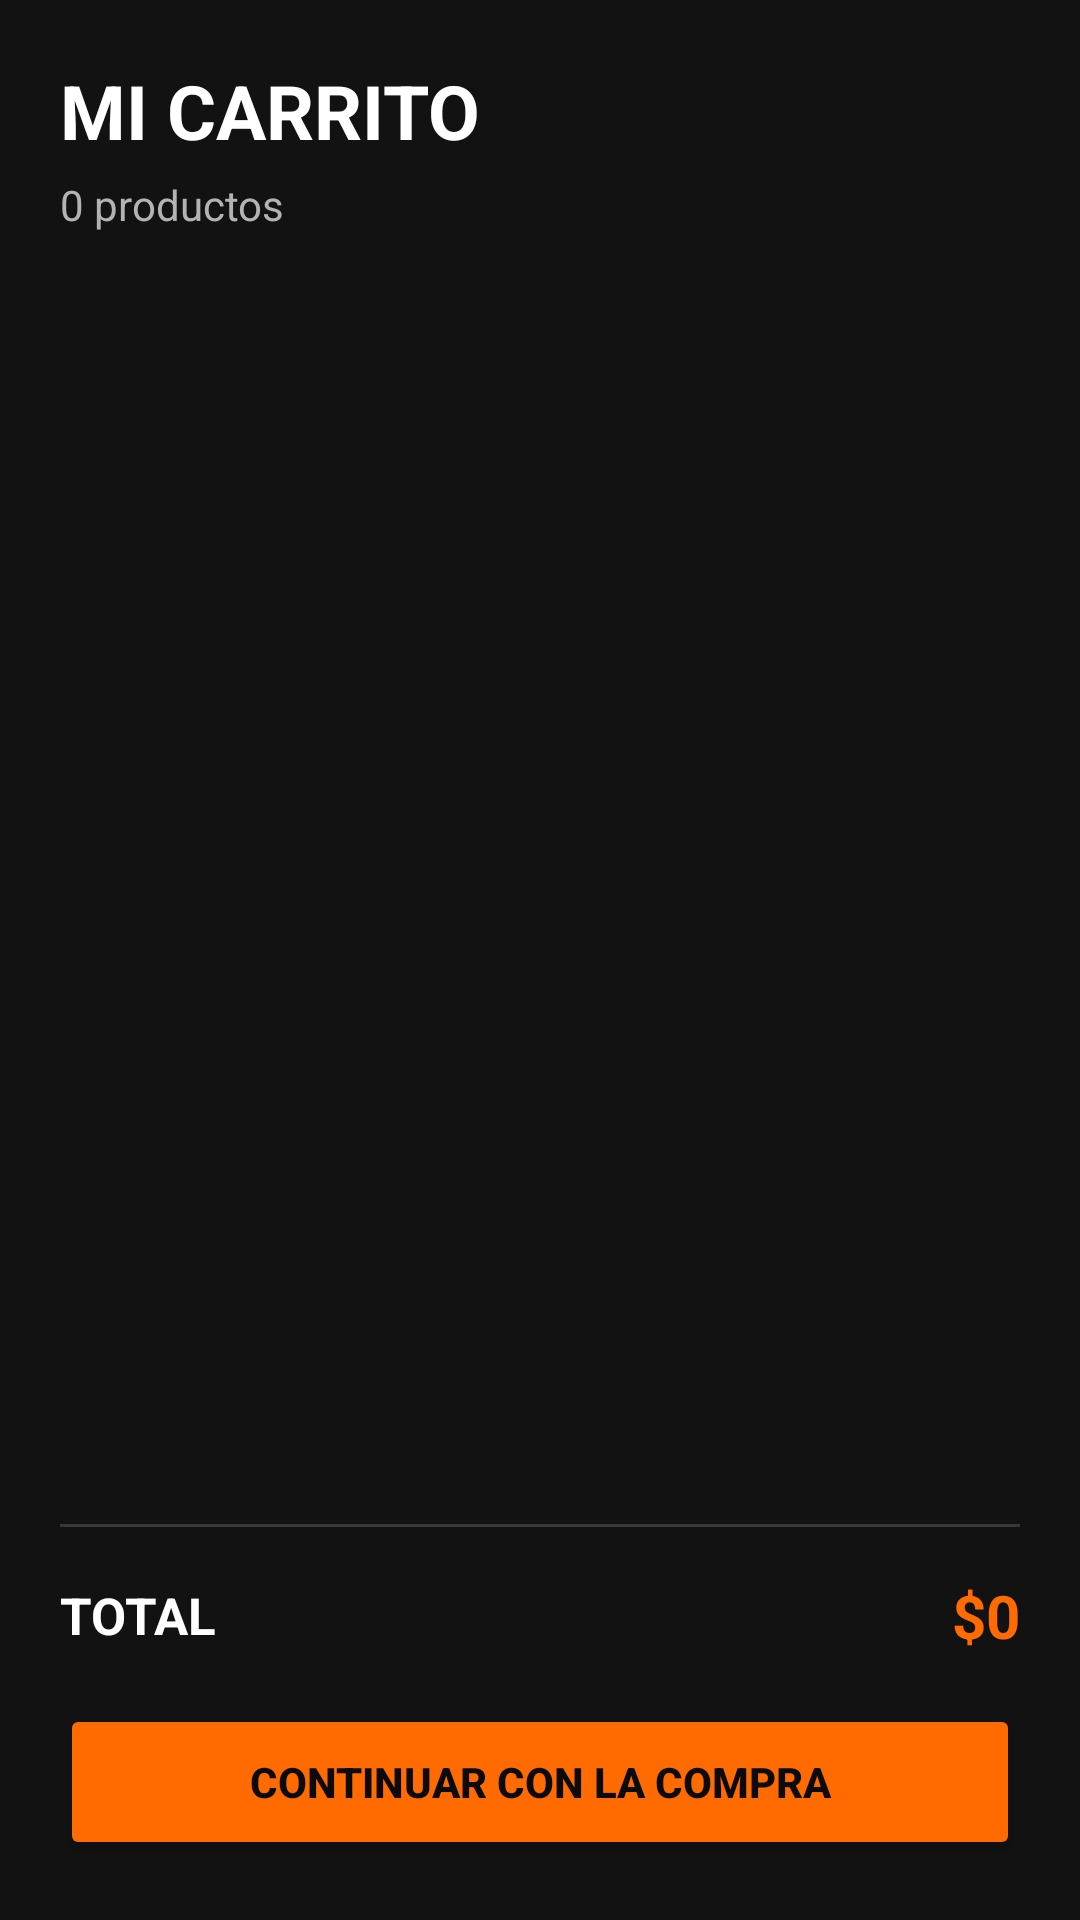

The Android layout XML behind this screen, and the referenced resources:
<!-- AndroidManifest.xml: application theme Theme.Overshop -->
<!-- res/layout/fragment_cart.xml -->
<?xml version="1.0" encoding="utf-8"?>
<LinearLayout xmlns:android="http://schemas.android.com/apk/res/android"
    android:layout_width="match_parent"
    android:layout_height="match_parent"
    android:background="@color/overshop_background"
    android:orientation="vertical"
    android:padding="20dp">

    <TextView
        android:layout_width="match_parent"
        android:layout_height="wrap_content"
        android:text="MI CARRITO"
        android:textColor="@color/overshop_white"
        android:textSize="25sp"
        android:textStyle="bold" />

    <TextView
        android:id="@+id/tvCartCount"
        android:layout_width="match_parent"
        android:layout_height="wrap_content"
        android:layout_marginTop="5dp"
        android:text="0 productos"
        android:textColor="@color/overshop_text_secondary"
        android:textSize="14sp" />

    <TextView
        android:id="@+id/tvCartEmpty"
        android:layout_width="match_parent"
        android:layout_height="0dp"
        android:layout_weight="1"
        android:gravity="center"
        android:text="Tu carrito está vacío.\n¡Explora nuestro catálogo!"
        android:textColor="@color/overshop_text_secondary"
        android:textSize="17sp"
        android:visibility="gone" />

    <androidx.recyclerview.widget.RecyclerView
        android:id="@+id/recyclerCart"
        android:layout_width="match_parent"
        android:layout_height="0dp"
        android:layout_marginTop="20dp"
        android:layout_weight="1"
        android:clipToPadding="false"
        android:paddingBottom="12dp" />

    <LinearLayout
        android:id="@+id/layoutCartSummary"
        android:layout_width="match_parent"
        android:layout_height="wrap_content"
        android:orientation="vertical">

        <View
            android:layout_width="match_parent"
            android:layout_height="1dp"
            android:background="@color/overshop_border" />

        <LinearLayout
            android:layout_width="match_parent"
            android:layout_height="wrap_content"
            android:layout_marginTop="16dp"
            android:gravity="center_vertical"
            android:orientation="horizontal">

            <TextView
                android:layout_width="0dp"
                android:layout_height="wrap_content"
                android:layout_weight="1"
                android:text="TOTAL"
                android:textColor="@color/overshop_white"
                android:textSize="17sp"
                android:textStyle="bold" />

            <TextView
                android:id="@+id/tvCartTotal"
                android:layout_width="wrap_content"
                android:layout_height="wrap_content"
                android:text="$0"
                android:textColor="@color/overshop_orange"
                android:textSize="20sp"
                android:textStyle="bold" />

        </LinearLayout>

        <Button
            android:id="@+id/btnCheckout"
            android:layout_width="match_parent"
            android:layout_height="@dimen/button_height"
            android:layout_marginTop="16dp"
            android:backgroundTint="@color/overshop_orange"
            android:text="CONTINUAR CON LA COMPRA"
            android:textColor="@color/overshop_black"
            android:textStyle="bold" />

    </LinearLayout>

</LinearLayout>
<!-- resources referenced by this layout -->
<resources>
  <color name="overshop_background">#121212</color>
  <color name="overshop_black">#0B0B0B</color>
  <color name="overshop_border">#383838</color>
  <color name="overshop_orange">#FF6B00</color>
  <color name="overshop_text_secondary">#B3B3B3</color>
  <color name="overshop_white">#FFFFFF</color>
  <dimen name="button_height">52dp</dimen>
  <style name="Theme.Overshop" parent="Base.Theme.Overshop" />
  <style name="Base.Theme.Overshop" parent="Theme.Material3.DayNight.NoActionBar">
  
          
          <item name="colorPrimary">@color/overshop_orange</item>
          <item name="colorOnPrimary">@color/overshop_black</item>
  
          <item name="colorSecondary">@color/overshop_orange_dark</item>
          <item name="colorOnSecondary">@color/overshop_white</item>
  
          
          <item name="colorSurface">@color/overshop_surface</item>
          <item name="colorOnSurface">@color/overshop_white</item>
  
          
          <item name="android:windowBackground">@color/overshop_background</item>
  
          
          <item name="android:statusBarColor">@color/overshop_black</item>
          <item name="android:windowLightStatusBar">false</item>
  
          
          <item name="android:navigationBarColor">@color/overshop_black</item>
  
          
          <item name="android:colorAccent">@color/overshop_orange</item>
  
      </style>
  <color name="overshop_orange_dark">#E65C00</color>
  <color name="overshop_surface">#1E1E1E</color>
</resources>
